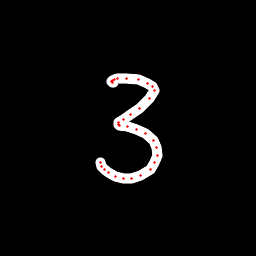

The file beside this chart, header and first rows:
x, y, hover, eod
113.2, 82.53, 0.0, 0.0
112.4, 82.05, 0.0, 0.0
111.9, 81.46, 0.0, 0.0
112.2, 80.48, 0.0, 0.0
114.2, 79.93, 0.0, 0.0
117.9, 78.37, 0.0, 0.0
126.9, 78.15, 0.0, 0.0
138.9, 79.61, 0.0, 0.0
147.7, 83.32, 0.0, 0.0
152.3, 86.18, 0.0, 0.0
154.1, 90.16, 0.0, 0.0
149.8, 98.84, 0.0, 0.0
139.4, 108.4, 0.0, 0.0
130.8, 114.9, 0.0, 0.0
123.5, 119.5, 0.0, 0.0
118.2, 122.9, 0.0, 0.0
118.2, 124.9, 0.0, 0.0
119.4, 125.1, 0.0, 0.0
127.6, 126.8, 0.0, 0.0
136.9, 129.2, 0.0, 0.0
145.6, 133.8, 0.0, 0.0
153.4, 140.3, 0.0, 0.0
156.7, 147.4, 0.0, 0.0
157.3, 155.7, 0.0, 0.0
154.7, 162.9, 0.0, 0.0
150, 169.9, 0.0, 0.0
140.5, 175.9, 0.0, 0.0
131.8, 178.3, 0.0, 0.0
123, 178.4, 0.0, 0.0
115.5, 176.3, 0.0, 0.0
108.6, 172.8, 0.0, 0.0
104.5, 169.5, 0.0, 0.0
101.8, 166.4, 0.0, 0.0
100.3, 162.8, 0.0, 1.0
